Run: headless pygame with SDL's dummy video driver; simulated clock (each Clock.tick advances the game by its frame time, no real sleeping); random seed 0; keys injected as events and as key.get_pressed() state; mouse plan: one left click at the window centre at the start of phase 2, then a move to the lower-right quarter at the start of phase 3.
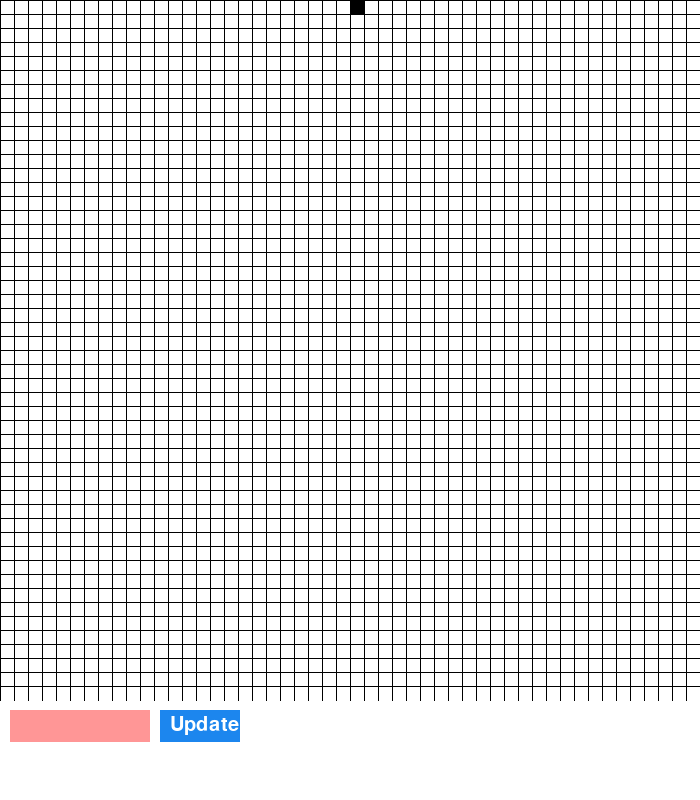
Frame 1 of 4 · flips 1–60 · no input
Frame 2 of 4 · flips 61–180 · clicked the window centre · tapped SPACE, RETURN · held RIGHT (→), D · screen unchanged from frame 1, image omitted
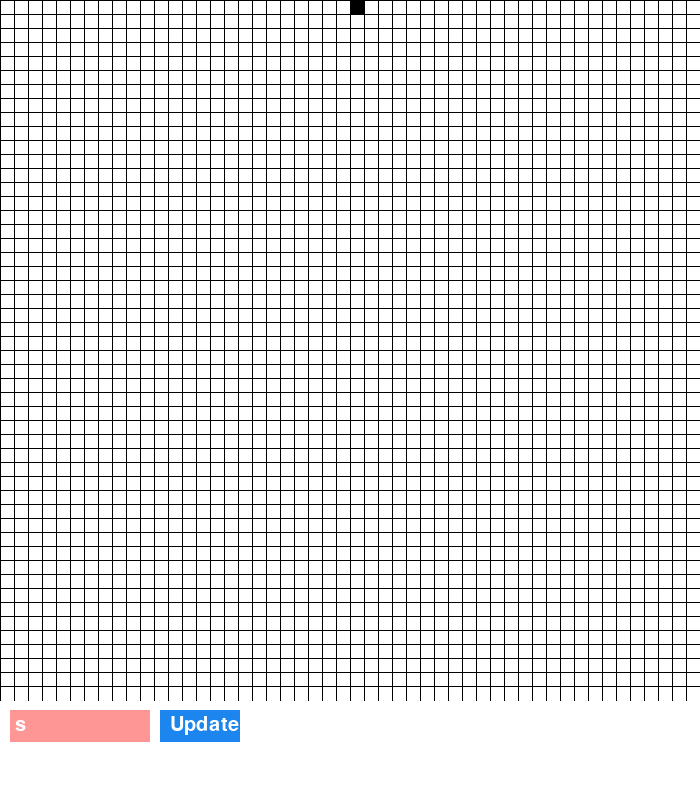
Frame 3 of 4 · flips 181–300 · moved the mouse to the lower-right quarter · held DOWN (↓), S
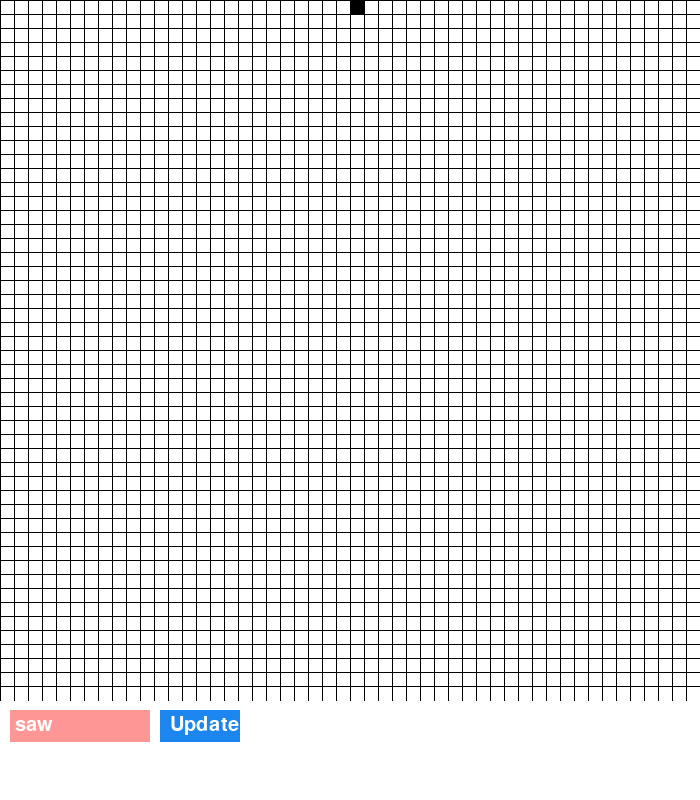
Frame 4 of 4 · flips 301–420 · held LEFT (←), A, UP (↑), W

The pygame program that drew these frames:

import pygame

pygame.init()

screen_width=700
screen_height=800
gameWindow=pygame.display.set_mode((screen_width,screen_height))
pygame.display.set_caption("CELLULAR AUTOMATA")
pygame.display.update()
font=pygame.font.SysFont(None,30)

white=(255,255,255)
black=(0,0,0)
red=(255,0,0)
button_color = pygame.Color("dodgerblue2")
hover_color = pygame.Color("deepskyblue")

rule_input = ""
input_rect = pygame.Rect(10, 710, 140, 32)
button_rect = pygame.Rect(160, 710, 80, 32)

clock=pygame.time.Clock()
fps=30

grid = [[0 for i in range(50)]]
grid[0][len(grid[0])//2] = 1

rule_number = 0


def update_grid():
    global rule_number
    binary_rule_number = bin(rule_number)[2:]
    binary_rule_number = binary_rule_number.zfill(8)
    print(binary_rule_number)
    last_row = grid[-1]
    new_row = [0]*len(last_row)
    for i in range(1, len(last_row)-1):
        current_pattern=str(last_row[i-1])+str(last_row[i])+str(last_row[i+1])
        current_pattern_index=int(current_pattern,2)
        new_row[i]=int(binary_rule_number[7-current_pattern_index])
    grid.append(new_row)

def reset_grid():
    global grid
    grid=[[0 for i in range(50)]]
    grid[0][len(grid[0])//2]=1

def game():
    global grid, rule_number, rule_input
    while True:
        for event in pygame.event.get():
            if event.type==pygame.QUIT:
                return

            if event.type == pygame.MOUSEBUTTONDOWN:
                if button_rect.collidepoint(event.pos):
                    try:
                        rule_number = int(rule_input)
                        print(rule_number)
                        reset_grid()
                        rule_input = ""
                    except ValueError:
                        rule_input = ""
            if event.type == pygame.KEYDOWN:
                if event.key == pygame.K_RETURN:
                    try:
                        rule_number = int(rule_input)
                        reset_grid()
                        rule_input = ""
                    except ValueError:
                        rule_input = ""

                elif event.key == pygame.K_BACKSPACE:
                    rule_input = rule_input[:-1]
                else:
                    rule_input += event.unicode
            
        gameWindow.fill(white)
        square_width = 700 / len(grid[0])
        # draw grid lines
        for i in range(len(grid[0])):
            pygame.draw.line(gameWindow,black,(0,i*square_width),(screen_width,i*square_width))
            pygame.draw.line(gameWindow,black,(i*square_width,0),(i*square_width,700))
        
        for j in range(len(grid)):
            for i in range(len(grid[0])):
                if grid[j][i]==1:
                    pygame.draw.rect(gameWindow,black,(i*square_width,j*square_width,square_width,square_width))
        
        if len(grid) < 700/square_width:
            update_grid()
            
        # Draw input field and button
        pygame.draw.rect(gameWindow, (255, 150, 150), input_rect)
        pygame.draw.rect(gameWindow, button_color, button_rect)

        input_text = font.render(rule_input, True, white)
        gameWindow.blit(input_text, (input_rect.x + 5, input_rect.y + 5))

        button_text = font.render("Update", True, white)
        if button_rect.collidepoint(pygame.mouse.get_pos()):
            pygame.draw.rect(gameWindow, hover_color, button_rect)
        else:
            pygame.draw.rect(gameWindow, button_color, button_rect)

        gameWindow.blit(button_text, (button_rect.x + 10, button_rect.y + 5))



        clock.tick(fps)
        pygame.display.update()
    quit()
    
game()
